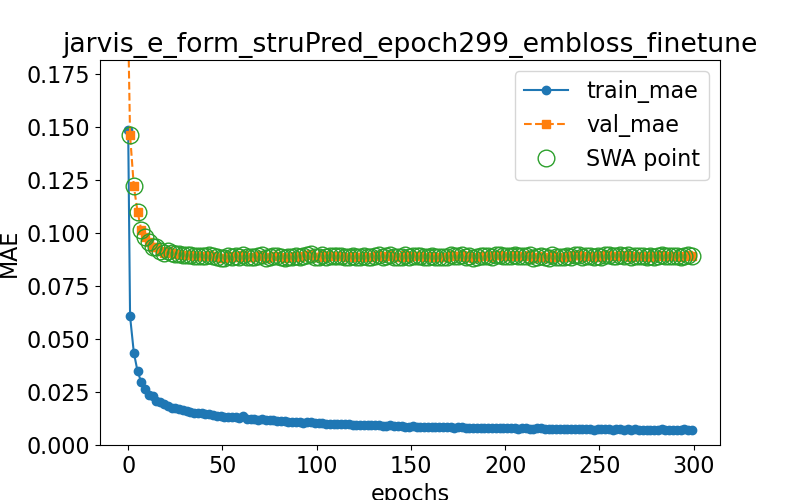

Values plotted in this chart, from the file beside it:
epoch, train loss, val loss, swa
0.0, 0.1486, 0.1971, n
1.0, 0.06061, 0.1461, y
3.0, 0.04351, 0.1218, y
5.0, 0.03464, 0.1098, y
7.0, 0.02954, 0.1011, y
9.0, 0.0263, 0.09818, y
11.0, 0.02346, 0.09565, y
13.0, 0.02298, 0.09328, y
15.0, 0.02075, 0.09311, y
17.0, 0.02006, 0.09129, y
19.0, 0.01923, 0.09043, y
21.0, 0.01823, 0.09121, y
23.0, 0.01747, 0.09066, y
25.0, 0.01732, 0.08998, y
27.0, 0.01673, 0.08978, y
29.0, 0.01649, 0.08974, y
31.0, 0.0161, 0.08969, y
33.0, 0.01565, 0.08956, y
35.0, 0.0152, 0.08917, y
37.0, 0.01518, 0.0889, y
39.0, 0.01489, 0.08927, y
41.0, 0.01471, 0.08899, y
43.0, 0.01461, 0.08969, y
45.0, 0.01401, 0.08911, y
47.0, 0.01384, 0.0888, y
49.0, 0.01374, 0.08831, y
51.0, 0.01332, 0.08801, y
53.0, 0.01337, 0.08925, y
55.0, 0.01328, 0.08844, y
57.0, 0.01303, 0.08928, y
59.0, 0.01291, 0.08849, y
61.0, 0.01343, 0.08947, y
63.0, 0.01244, 0.0887, y
65.0, 0.01246, 0.0886, y
67.0, 0.01228, 0.08856, y
69.0, 0.01196, 0.08896, y
71.0, 0.01234, 0.0894, y
73.0, 0.01191, 0.08812, y
75.0, 0.01166, 0.0888, y
77.0, 0.01163, 0.08898, y
79.0, 0.01141, 0.08882, y
81.0, 0.01108, 0.08859, y
83.0, 0.01119, 0.08803, y
85.0, 0.01104, 0.08875, y
87.0, 0.01089, 0.08874, y
89.0, 0.01089, 0.08907, y
91.0, 0.01082, 0.08869, y
93.0, 0.01057, 0.08908, y
95.0, 0.01061, 0.08929, y
97.0, 0.01075, 0.08978, y
99.0, 0.01028, 0.08856, y
101.0, 0.01034, 0.0886, y
103.0, 0.01045, 0.0896, y
105.0, 0.01001, 0.0887, y
107.0, 0.01004, 0.08923, y
109.0, 0.01003, 0.08885, y
111.0, 0.009766, 0.08907, y
113.0, 0.00977, 0.08908, y
115.0, 0.009777, 0.08864, y
117.0, 0.009705, 0.08878, y
... 91 more rows
